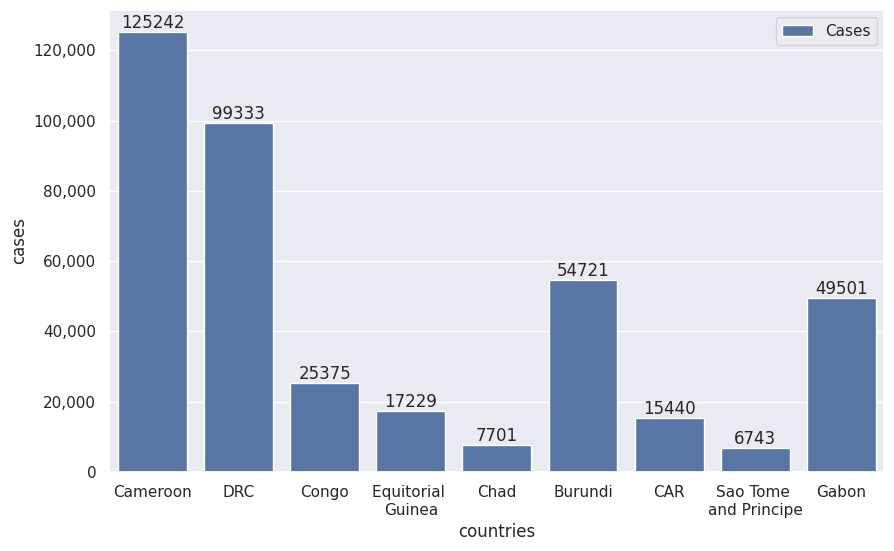

Here is the Python script that generated this plot:
import matplotlib.pyplot as plt 
import pandas as pd 
import seaborn as sns 
from matplotlib.ticker import FuncFormatter 

sns.set()

dataCountries = ["Cameroon", "DRC", "Congo", "Equitorial \nGuinea", "Chad", "Burundi", "CAR", "Sao Tome \nand Principe", "Gabon"]
dataCases = [125242, 99333, 25375, 17229, 7701, 54721, 15440, 6743, 49501]

data = {
    "countries": dataCountries, 
    "cases": dataCases
}

df = pd.DataFrame(data)

def formatfunc(value, _): 
    return f"{int(value):,}"

plt.figure(figsize=(10, 6))
counts = sns.barplot(x=df['countries'], y=df['cases'], data=df, label="Cases")

counts.yaxis.set_major_formatter(FuncFormatter(formatfunc))

for container in counts.containers: 
    counts.bar_label(container, fmt='%d', label_type="edge")

plt.show()